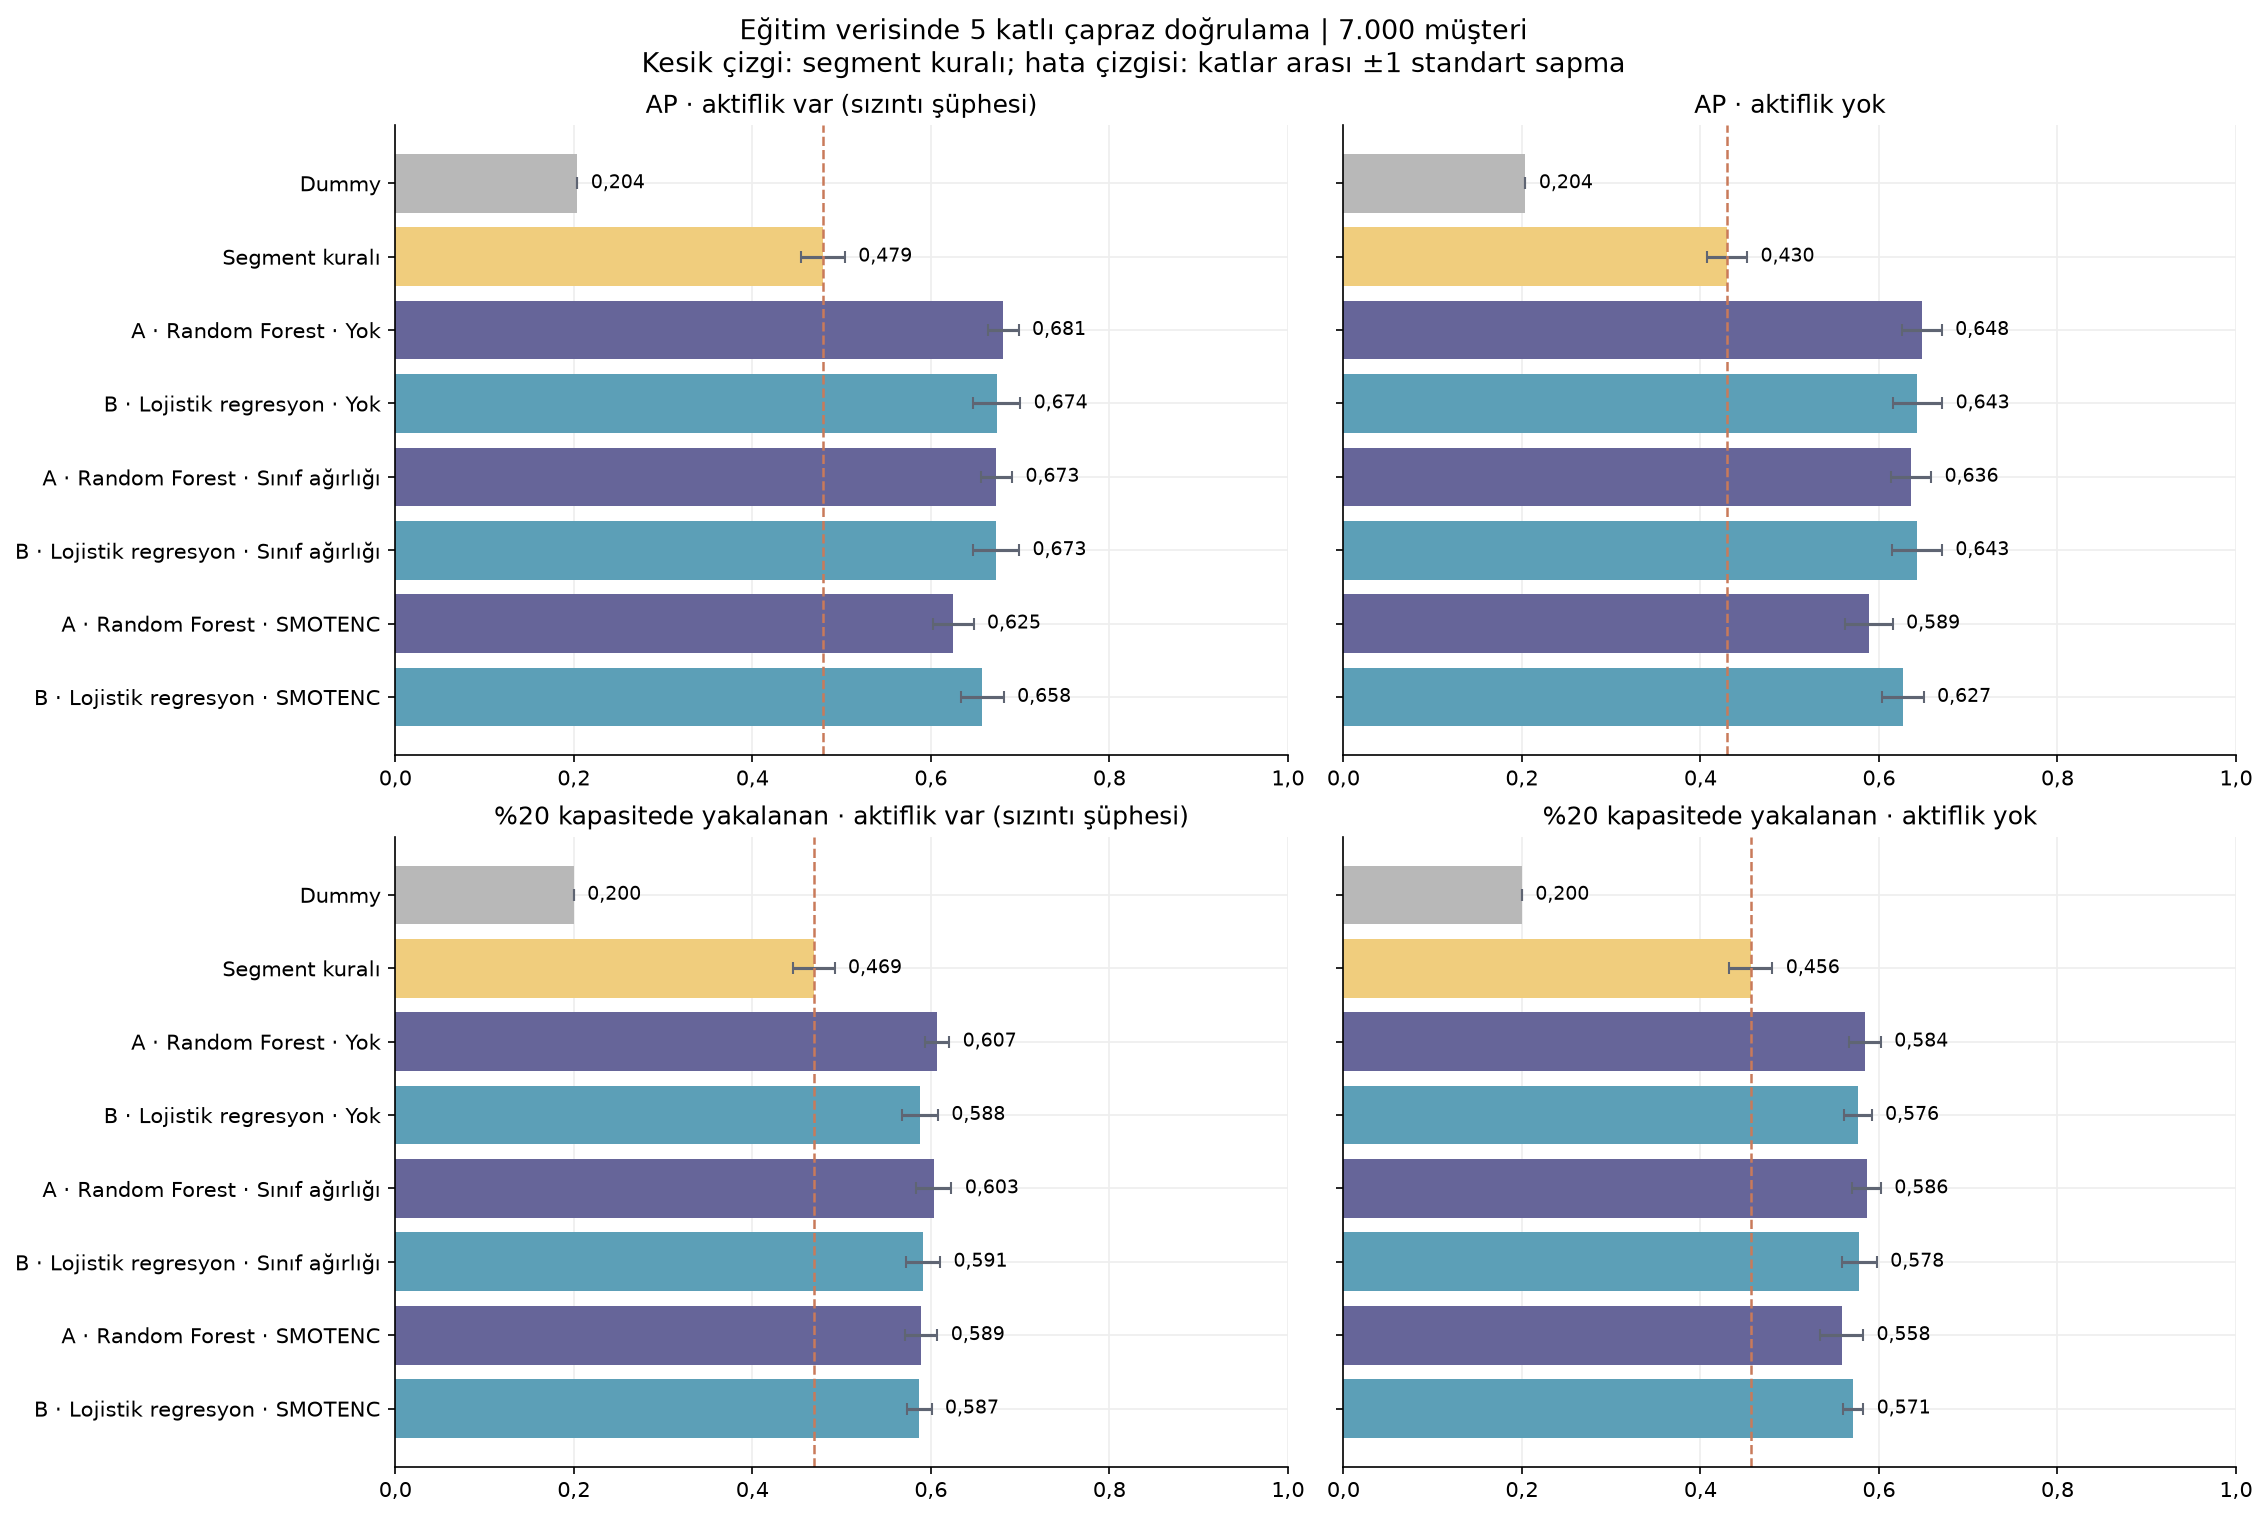

Data behind this chart, as committed beside it:
Aktiflik, Model, Dengesizlik, Seçilen ayar, AP, AP ss, ROC AUC, ROC AUC ss, Brier, Brier ss, %10 kapasitede yakalanan, %10 kapasitede yakalanan ss, %20 kapasitede yakalanan, %20 kapasitede yakalanan ss, %30 kapasitede yakalanan, %30 kapasitede yakalanan ss
Var, Referans · Dummy, —, —, 0.2037, 0.0002857, 0.5, 0.0, 0.1622, 0.0001694, 0.1, 0.0, 0.2, 0.0, 0.3, 0.0
Var, Referans · Segment kuralı, —, —, 0.4791, 0.02454, 0.7715, 0.01966, 0.1304, 0.0043, 0.3072, 0.009521, 0.4689, 0.02322, 0.6174, 0.02657
Var, A · Random Forest, Yok, max_features=sqrt, min_samples_leaf=5, 0.6811, 0.01728, 0.8523, 0.01469, 0.1061, 0.003738, 0.4004, 0.02235, 0.6073, 0.01333, 0.7265, 0.01734
Var, B · Lojistik regresyon, Yok, C=10.0, 0.6736, 0.02654, 0.8499, 0.01864, 0.1073, 0.005175, 0.3857, 0.01463, 0.5877, 0.02026, 0.7223, 0.01603
Var, A · Random Forest, Sınıf ağırlığı, max_features=0.5, min_samples_leaf=5, 0.6734, 0.0175, 0.8517, 0.0155, 0.1311, 0.003729, 0.399, 0.02334, 0.6031, 0.02001, 0.73, 0.01678
Var, B · Lojistik regresyon, Sınıf ağırlığı, C=0.1, 0.673, 0.0258, 0.8491, 0.0182, 0.1535, 0.003068, 0.3871, 0.01544, 0.5912, 0.01914, 0.7279, 0.01837
Var, A · Random Forest, SMOTENC, max_features=0.5, min_samples_leaf=20, 0.6252, 0.02266, 0.8473, 0.01958, 0.1389, 0.005158, 0.3626, 0.01272, 0.5891, 0.01824, 0.7335, 0.02682
Var, B · Lojistik regresyon, SMOTENC, C=10.0, 0.6576, 0.02401, 0.8429, 0.02026, 0.1476, 0.004715, 0.3766, 0.01442, 0.587, 0.0138, 0.7244, 0.02965
Yok, Referans · Dummy, —, —, 0.2037, 0.0002857, 0.5, 0.0, 0.1622, 0.0001694, 0.1, 0.0, 0.2, 0.0, 0.3, 0.0
Yok, Referans · Segment kuralı, —, —, 0.4297, 0.0226, 0.7463, 0.01663, 0.134, 0.003722, 0.28, 0.01367, 0.4561, 0.02452, 0.5631, 0.0213
Yok, A · Random Forest, Yok, max_features=0.5, min_samples_leaf=20, 0.6482, 0.0222, 0.8449, 0.01328, 0.1114, 0.003645, 0.3766, 0.01644, 0.5842, 0.01795, 0.7293, 0.02098
Yok, B · Lojistik regresyon, Yok, C=10.0, 0.6431, 0.02781, 0.8398, 0.01671, 0.1123, 0.004548, 0.3738, 0.01975, 0.5764, 0.01539, 0.7076, 0.01446
Yok, A · Random Forest, Sınıf ağırlığı, max_features=0.5, min_samples_leaf=20, 0.6361, 0.02244, 0.8442, 0.01383, 0.1508, 0.003866, 0.3738, 0.012, 0.5863, 0.01593, 0.7321, 0.01902
Yok, B · Lojistik regresyon, Sınıf ağırlığı, C=10.0, 0.6426, 0.02794, 0.84, 0.01679, 0.1597, 0.004283, 0.3787, 0.0194, 0.5778, 0.01974, 0.7104, 0.01143
Yok, A · Random Forest, SMOTENC, max_features=0.5, min_samples_leaf=20, 0.5888, 0.02665, 0.8342, 0.01586, 0.1464, 0.005405, 0.3485, 0.01771, 0.5582, 0.02401, 0.7111, 0.02353
Yok, B · Lojistik regresyon, SMOTENC, C=10.0, 0.6269, 0.02324, 0.8314, 0.01826, 0.1566, 0.004912, 0.3682, 0.009778, 0.5708, 0.01162, 0.6985, 0.02097
